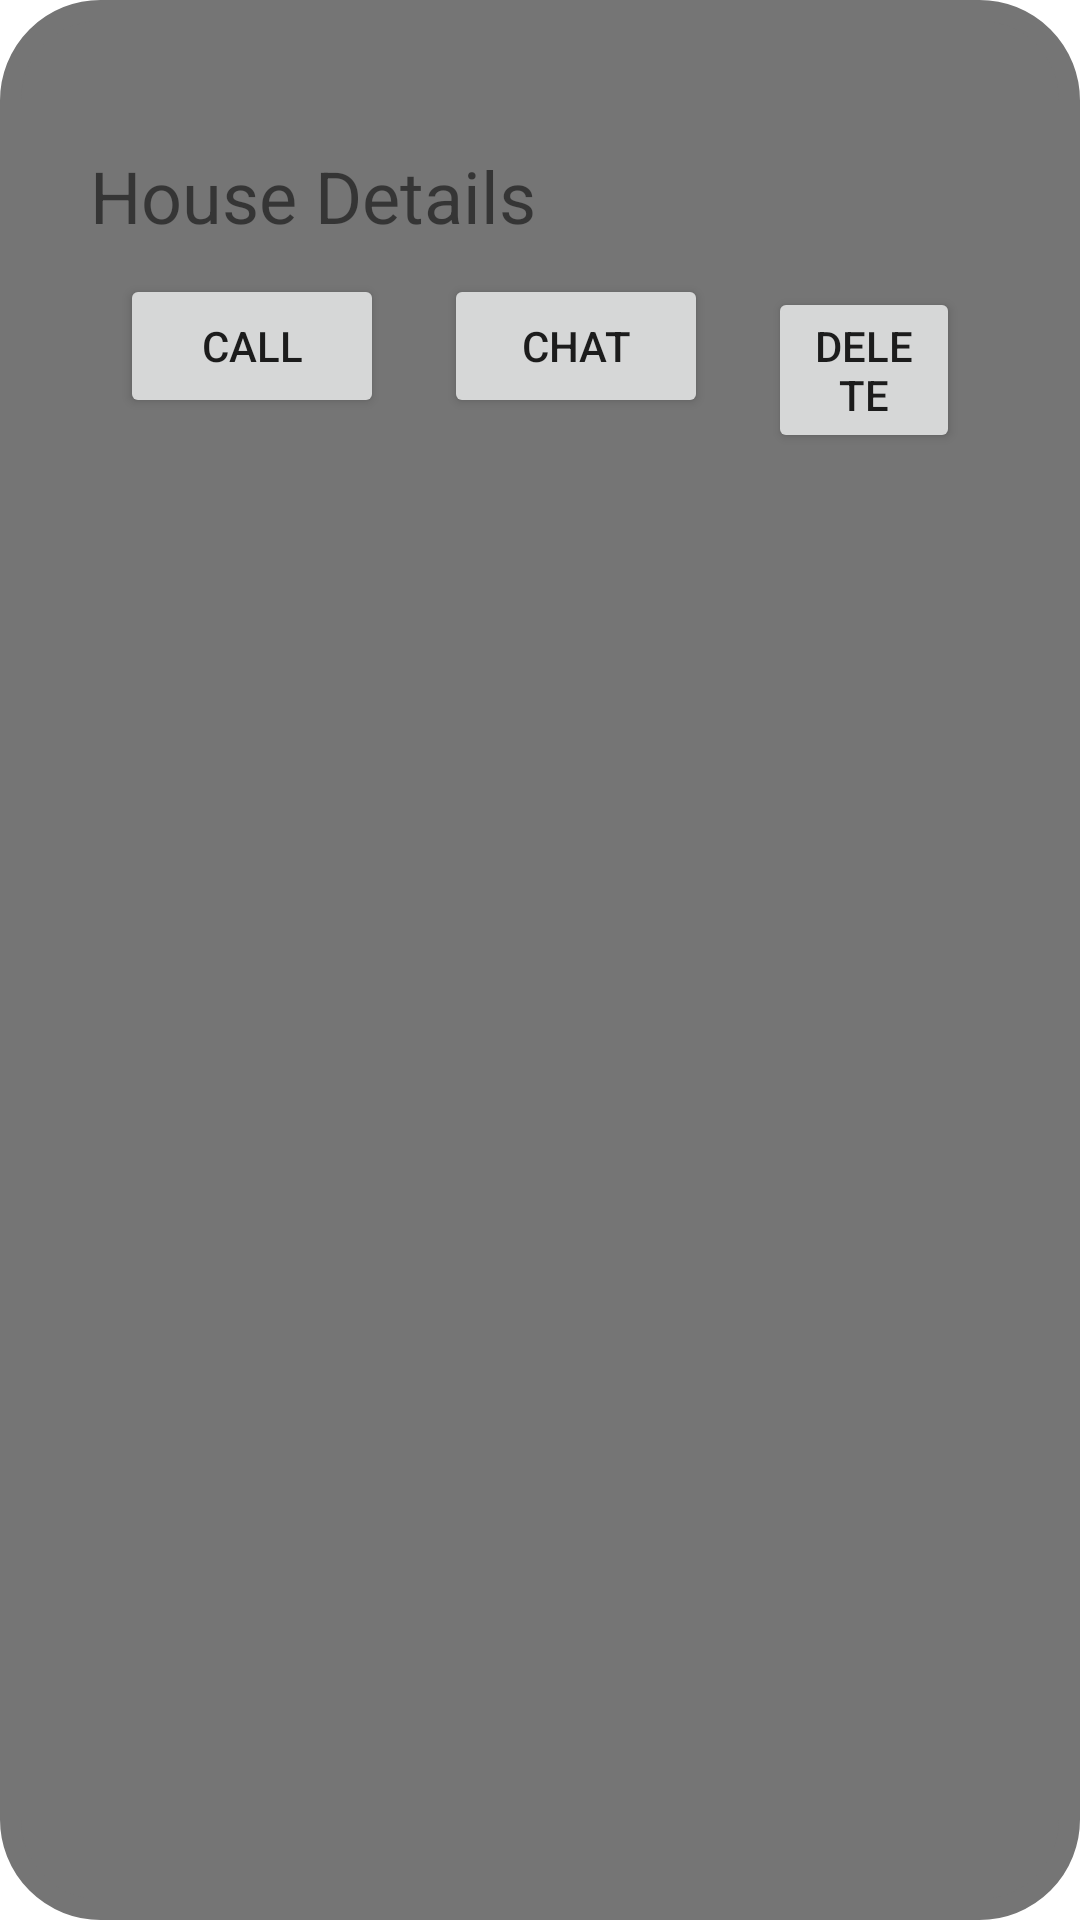

Produce the Android XML layout that renders to this screen, including the resource entries it uses.
<!-- AndroidManifest.xml: application theme AppTheme -->
<!-- res/layout/house_item.xml -->
<?xml version="1.0" encoding="utf-8"?>
<LinearLayout xmlns:android="http://schemas.android.com/apk/res/android"
    android:layout_width="match_parent"
    android:layout_height="wrap_content"
    android:orientation="vertical"
    android:layout_marginBottom="1dp"
    android:minWidth="48dp"
    android:paddingTop="1dp"
    android:layout_marginTop="50dp"
    android:paddingLeft="30dp"
    android:paddingRight="30dp"
    android:paddingVertical="1dp"
    android:background="@drawable/border"
    android:paddingBottom="-50dp"
    >
    <ImageView
        android:id="@+id/imageView"
        android:layout_width="300dp"
        android:layout_height="40dp"
        android:scaleType="centerCrop"
        android:layout_gravity="center"/>

    <TextView
        android:id="@+id/textViewDetails"
        android:layout_width="match_parent"
        android:layout_height="wrap_content"
        android:layout_marginTop="8dp"
        android:text="House Details"
        android:textSize="24sp" />
    <LinearLayout
        android:layout_width="wrap_content"
        android:layout_height="wrap_content"
        android:orientation="horizontal">
        <Button
            android:id="@+id/callButton"
            android:layout_width="wrap_content"
            android:layout_height="wrap_content"
            android:text="Call"
            android:layout_margin="10dp"

            />

        <Button
            android:id="@+id/chatButton"
            android:layout_width="wrap_content"
            android:layout_height="wrap_content"
            android:layout_margin="10dp"
            android:text="chat"

            />

        <Button
        android:id="@+id/deleteButton"
        android:layout_width="wrap_content"
        android:layout_height="wrap_content"
        android:layout_margin="10dp"
        android:text="Delete" />
    </LinearLayout>


    <androidx.recyclerview.widget.RecyclerView
        android:id="@+id/imageRecyclerView"
        android:layout_width="match_parent"
        android:layout_height="292dp"
        android:layout_marginBottom="40dp"
        android:paddingBottom="10dp"
        android:textSize="20sp"
        />


</LinearLayout>
<!-- resources referenced by this layout -->
<resources>
  <!-- drawable border (drawable) -->
  <?xml version="1.0" encoding="utf-8"?>
  <shape xmlns:android="http://schemas.android.com/apk/res/android">
      <solid android:color="@color/secondaryTextColor"></solid>
      <stroke android:width="7dp" android:color="@color/secondaryTextColor"></stroke>
      <corners android:radius="30dp"></corners>
  </shape>
  <style name="AppTheme" parent="Theme.MaterialComponents.Light.NoActionBar">
          <item name="colorPrimary">@color/black</item>
          <item name="colorPrimaryDark">@color/black</item>
          <item name="colorAccent">#FF4081</item>
          <item name="background">@drawable/rounded_corner</item>
  
  
      </style>
  <color name="secondaryTextColor">#757575</color>
  <color name="black">#FF000000</color>
  <!-- drawable rounded_corner (drawable) -->
  <?xml version="1.0" encoding="utf-8"?>
  <shape xmlns:android="http://schemas.android.com/apk/res/android"
      android:shape="rectangle">
  <corners android:radius="10dp"/>
      <stroke android:width="10dp" android:color="@color/black"/>
  </shape>
</resources>
